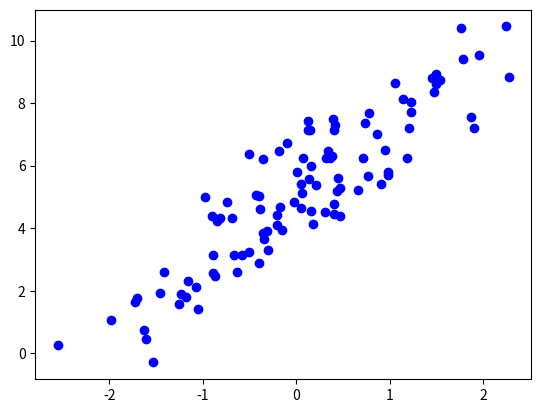

Write the Python code that produced this figure.
import numpy as np
import matplotlib.pyplot as plt

np.random.seed(0)
x = np.random.randn(100,1)
y = 5 + 2 * x + np.random.randn(100,1)

fig = plt.figure()
ax = fig.add_subplot(1,1,1)
ax.scatter(x, y, c='blue')
plt.show()

